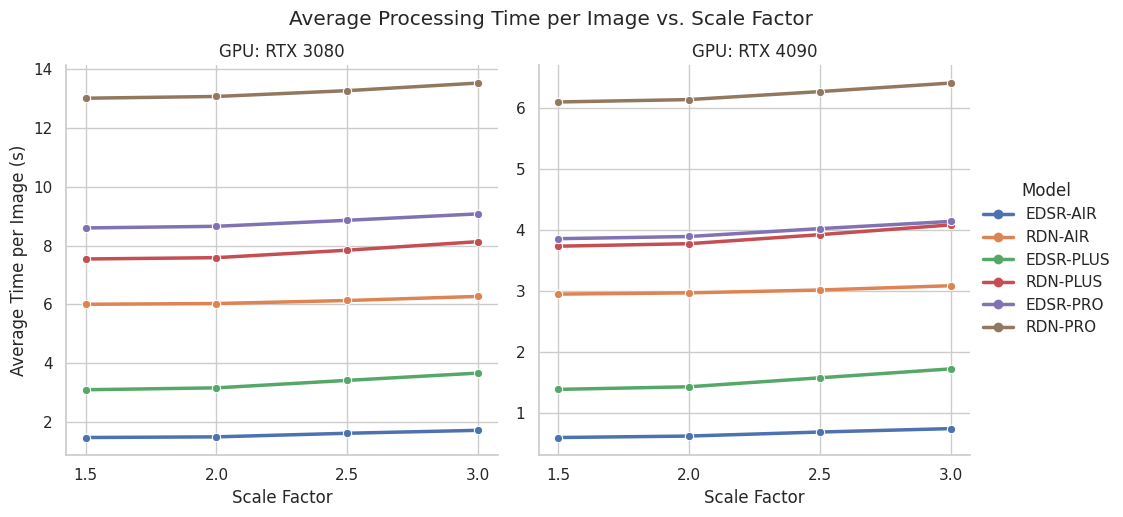
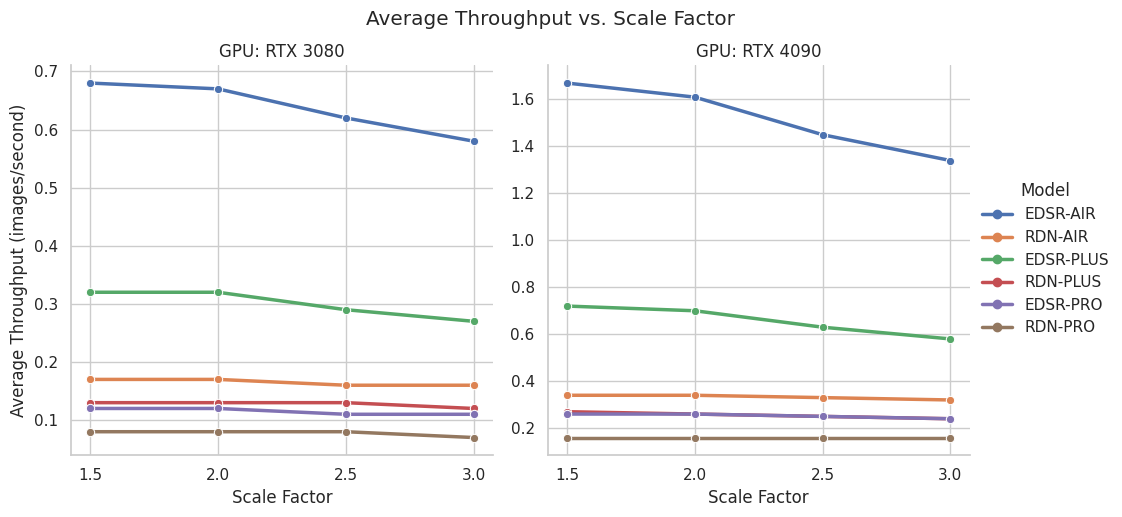

These figures' Python source, in order:
import pandas as pd
import matplotlib.pyplot as plt
import seaborn as sns
import io
import re
import os

# Raw data provided by the user (Combined RTX 3080 and RTX 4090)
data_text = """
ON RTX 3080

Finished processing for Model: prs-eth-thera-edsr-air, Scale: 1.5
Total time for this scale (incl. warm-up): 862.89 seconds
Average processing time per image (after 3 warm-ups): 1.478 seconds
Average throughput: 0.68 images/second

Finished processing for Model: prs-eth-thera-edsr-air, Scale: 2.0
Total time for this scale (incl. warm-up): 875.49 seconds
Average processing time per image (after 3 warm-ups): 1.501 seconds
Average throughput: 0.67 images/second

Finished processing for Model: prs-eth-thera-edsr-air, Scale: 2.5
Total time for this scale (incl. warm-up): 945.19 seconds
Average processing time per image (after 3 warm-ups): 1.623 seconds
Average throughput: 0.62 images/second

Finished processing for Model: prs-eth-thera-edsr-air, Scale: 3.0
Total time for this scale (incl. warm-up): 999.80 seconds
Average processing time per image (after 3 warm-ups): 1.723 seconds
Average throughput: 0.58 images/second

Finished processing for Model: prs-eth-thera-rdn-air, Scale: 1.5
Total time for this scale (incl. warm-up): 3452.15 seconds
Average processing time per image (after 3 warm-ups): 6.007 seconds
Average throughput: 0.17 images/second

Finished processing for Model: prs-eth-thera-rdn-air, Scale: 2.0
Total time for this scale (incl. warm-up): 3466.73 seconds
Average processing time per image (after 3 warm-ups): 6.032 seconds
Average throughput: 0.17 images/second

Finished processing for Model: prs-eth-thera-rdn-air, Scale: 2.5
Total time for this scale (incl. warm-up): 3526.76 seconds
Average processing time per image (after 3 warm-ups): 6.135 seconds
Average throughput: 0.16 images/second

Finished processing for Model: prs-eth-thera-rdn-air, Scale: 3.0
Total time for this scale (incl. warm-up): 3607.61 seconds
Average processing time per image (after 3 warm-ups): 6.274 seconds
Average throughput: 0.16 images/second

Finished processing for Model: prs-eth-thera-edsr-plus, Scale: 1.5
Total time for this scale (incl. warm-up): 1786.67 seconds
Average processing time per image (after 3 warm-ups): 3.102 seconds
Average throughput: 0.32 images/second

Finished processing for Model: prs-eth-thera-edsr-plus, Scale: 2.0
Total time for this scale (incl. warm-up): 1823.24 seconds
Average processing time per image (after 3 warm-ups): 3.166 seconds
Average throughput: 0.32 images/second

Finished processing for Model: prs-eth-thera-edsr-plus, Scale: 2.5
Total time for this scale (incl. warm-up): 1970.74 seconds
Average processing time per image (after 3 warm-ups): 3.420 seconds
Average throughput: 0.29 images/second

Finished processing for Model: prs-eth-thera-edsr-plus, Scale: 3.0
Total time for this scale (incl. warm-up): 2114.09 seconds
Average processing time per image (after 3 warm-ups): 3.668 seconds
Average throughput: 0.27 images/second

Finished processing for Model: prs-eth-thera-rdn-plus, Scale: 1.5
Total time for this scale (incl. warm-up): 4334.93 seconds
Average processing time per image (after 3 warm-ups): 7.546 seconds
Average throughput: 0.13 images/second

Finished processing for Model: prs-eth-thera-rdn-plus, Scale: 2.0
Total time for this scale (incl. warm-up): 4361.79 seconds
Average processing time per image (after 3 warm-ups): 7.591 seconds
Average throughput: 0.13 images/second

Finished processing for Model: prs-eth-thera-rdn-plus, Scale: 2.5
Total time for this scale (incl. warm-up): 4508.75 seconds
Average processing time per image (after 3 warm-ups): 7.845 seconds
Average throughput: 0.13 images/second

Finished processing for Model: prs-eth-thera-rdn-plus, Scale: 3.0
Total time for this scale (incl. warm-up): 4676.93 seconds
Average processing time per image (after 3 warm-ups): 8.135 seconds
Average throughput: 0.12 images/second

Finished processing for Model: prs-eth-thera-edsr-pro, Scale: 1.5
Total time for this scale (incl. warm-up): 4943.41 seconds
Average processing time per image (after 3 warm-ups): 8.601 seconds
Average throughput: 0.12 images/second

Finished processing for Model: prs-eth-thera-edsr-pro, Scale: 2.0
Total time for this scale (incl. warm-up): 4973.47 seconds
Average processing time per image (after 3 warm-ups): 8.657 seconds
Average throughput: 0.12 images/second

Finished processing for Model: prs-eth-thera-edsr-pro, Scale: 2.5
Total time for this scale (incl. warm-up): 5092.03 seconds
Average processing time per image (after 3 warm-ups): 8.861 seconds
Average throughput: 0.11 images/second

Finished processing for Model: prs-eth-thera-edsr-pro, Scale: 3.0
Total time for this scale (incl. warm-up): 5218.60 seconds
Average processing time per image (after 3 warm-ups): 9.079 seconds
Average throughput: 0.11 images/second

Finished processing for Model: prs-eth-thera-rdn-pro, Scale: 1.5
Total time for this scale (incl. warm-up): 7471.13 seconds
Average processing time per image (after 3 warm-ups): 13.010 seconds
Average throughput: 0.08 images/second

Finished processing for Model: prs-eth-thera-rdn-pro, Scale: 2.0
Total time for this scale (incl. warm-up): 7505.87 seconds
Average processing time per image (after 3 warm-ups): 13.069 seconds
Average throughput: 0.08 images/second

Finished processing for Model: prs-eth-thera-rdn-pro, Scale: 2.5
Total time for this scale (incl. warm-up): 7620.64 seconds
Average processing time per image (after 3 warm-ups): 13.267 seconds
Average throughput: 0.08 images/second

Finished processing for Model: prs-eth-thera-rdn-pro, Scale: 3.0
Total time for this scale (incl. warm-up): 7770.04 seconds
Average processing time per image (after 3 warm-ups): 13.525 seconds
Average throughput: 0.07 images/second

On RTX4090

Finished processing for Model: prs-eth-thera-edsr-air, Scale: 1.5
Total time for this scale (incl. warm-up): 346.69 seconds
Average processing time per image (after 3 warm-ups): 0.598 seconds
Average throughput: 1.67 images/second

Finished processing for Model: prs-eth-thera-edsr-air, Scale: 2.0
Total time for this scale (incl. warm-up): 360.21 seconds
Average processing time per image (after 3 warm-ups): 0.622 seconds
Average throughput: 1.61 images/second

Finished processing for Model: prs-eth-thera-edsr-air, Scale: 2.5
Total time for this scale (incl. warm-up): 398.50 seconds
Average processing time per image (after 3 warm-ups): 0.688 seconds
Average throughput: 1.45 images/second

Finished processing for Model: prs-eth-thera-edsr-air, Scale: 3.0
Total time for this scale (incl. warm-up): 431.38 seconds
Average processing time per image (after 3 warm-ups): 0.744 seconds
Average throughput: 1.34 images/second

Finished processing for Model: prs-eth-thera-rdn-air, Scale: 1.5
Total time for this scale (incl. warm-up): 1694.95 seconds
Average processing time per image (after 3 warm-ups): 2.949 seconds
Average throughput: 0.34 images/second

Finished processing for Model: prs-eth-thera-rdn-air, Scale: 2.0
Total time for this scale (incl. warm-up): 1706.41 seconds
Average processing time per image (after 3 warm-ups): 2.969 seconds
Average throughput: 0.34 images/second

Finished processing for Model: prs-eth-thera-rdn-air, Scale: 2.5
Total time for this scale (incl. warm-up): 1734.15 seconds
Average processing time per image (after 3 warm-ups): 3.016 seconds
Average throughput: 0.33 images/second

Finished processing for Model: prs-eth-thera-rdn-air, Scale: 3.0
Total time for this scale (incl. warm-up): 1775.08 seconds
Average processing time per image (after 3 warm-ups): 3.086 seconds
Average throughput: 0.32 images/second

Finished processing for Model: prs-eth-thera-edsr-plus, Scale: 1.5
Total time for this scale (incl. warm-up): 798.68 seconds
Average processing time per image (after 3 warm-ups): 1.387 seconds
Average throughput: 0.72 images/second

Finished processing for Model: prs-eth-thera-edsr-plus, Scale: 2.0
Total time for this scale (incl. warm-up): 823.03 seconds
Average processing time per image (after 3 warm-ups): 1.430 seconds
Average throughput: 0.70 images/second

Finished processing for Model: prs-eth-thera-edsr-plus, Scale: 2.5
Total time for this scale (incl. warm-up): 908.01 seconds
Average processing time per image (after 3 warm-ups): 1.577 seconds
Average throughput: 0.63 images/second

Finished processing for Model: prs-eth-thera-edsr-plus, Scale: 3.0
Total time for this scale (incl. warm-up): 992.60 seconds
Average processing time per image (after 3 warm-ups): 1.723 seconds
Average throughput: 0.58 images/second

Finished processing for Model: prs-eth-thera-rdn-plus, Scale: 1.5
Total time for this scale (incl. warm-up): 2145.04 seconds
Average processing time per image (after 3 warm-ups): 3.734 seconds
Average throughput: 0.27 images/second

Finished processing for Model: prs-eth-thera-rdn-plus, Scale: 2.0
Total time for this scale (incl. warm-up): 2168.83 seconds
Average processing time per image (after 3 warm-ups): 3.775 seconds
Average throughput: 0.26 images/second

Finished processing for Model: prs-eth-thera-rdn-plus, Scale: 2.5
Total time for this scale (incl. warm-up): 2254.31 seconds
Average processing time per image (after 3 warm-ups): 3.923 seconds
Average throughput: 0.25 images/second

Finished processing for Model: prs-eth-thera-rdn-plus, Scale: 3.0
Total time for this scale (incl. warm-up): 2346.65 seconds
Average processing time per image (after 3 warm-ups): 4.083 seconds
Average throughput: 0.24 images/second

Finished processing for Model: prs-eth-thera-edsr-pro, Scale: 1.5
Total time for this scale (incl. warm-up): 2217.60 seconds
Average processing time per image (after 3 warm-ups): 3.857 seconds
Average throughput: 0.26 images/second

Finished processing for Model: prs-eth-thera-edsr-pro, Scale: 2.0
Total time for this scale (incl. warm-up): 2236.49 seconds
Average processing time per image (after 3 warm-ups): 3.893 seconds
Average throughput: 0.26 images/second

Finished processing for Model: prs-eth-thera-edsr-pro, Scale: 2.5
Total time for this scale (incl. warm-up): 2311.07 seconds
Average processing time per image (after 3 warm-ups): 4.022 seconds
Average throughput: 0.25 images/second

Finished processing for Model: prs-eth-thera-edsr-pro, Scale: 3.0
Total time for this scale (incl. warm-up): 2379.78 seconds
Average processing time per image (after 3 warm-ups): 4.140 seconds
Average throughput: 0.24 images/second

Finished processing for Model: prs-eth-thera-rdn-pro, Scale: 1.5
Total time for this scale (incl. warm-up): 3502.11 seconds
Average processing time per image (after 3 warm-ups): 6.098 seconds
Average throughput: 0.16 images/second

Finished processing for Model: prs-eth-thera-rdn-pro, Scale: 2.0
Total time for this scale (incl. warm-up): 3524.50 seconds
Average processing time per image (after 3 warm-ups): 6.137 seconds
Average throughput: 0.16 images/second

Finished processing for Model: prs-eth-thera-rdn-pro, Scale: 2.5
Total time for this scale (incl. warm-up): 3600.52 seconds
Average processing time per image (after 3 warm-ups): 6.268 seconds
Average throughput: 0.16 images/second

Finished processing for Model: prs-eth-thera-rdn-pro, Scale: 3.0
Total time for this scale (incl. warm-up): 3681.42 seconds
Average processing time per image (after 3 warm-ups): 6.408 seconds
Average throughput: 0.16 images/second
"""

# Regex patterns
gpu_pattern = re.compile(r"On RTX ?(\d+)", re.IGNORECASE) # Matches "ON RTX 3080" or "On RTX4090"
model_pattern = re.compile(r"Model: (prs-eth-thera-\w+-\w+), Scale: (\d\.\d)")
time_pattern = re.compile(r"Average processing time per image \(after \d+ warm-ups\): (\d+\.\d+) seconds")
throughput_pattern = re.compile(r"Average throughput: (\d+\.\d+) images/second")

# Split data into lines and process
lines = data_text.strip().split('\n')
results = []
current_gpu = None
current_block = []

for line in lines:
    line = line.strip()
    if not line: # Skip empty lines
        # Process the completed block before resetting
        if current_block and "Finished processing" in current_block[0] and current_gpu:
             block_text = "\n".join(current_block)
             model_match = model_pattern.search(block_text)
             time_match = time_pattern.search(block_text)
             throughput_match = throughput_pattern.search(block_text)

             if model_match and time_match and throughput_match:
                 model_name = model_match.group(1)
                 short_model_name = model_name.replace("prs-eth-thera-", "").upper()
                 scale = float(model_match.group(2))
                 avg_time = float(time_match.group(1))
                 throughput = float(throughput_match.group(1))

                 results.append({
                     "GPU": current_gpu, # Add GPU info
                     "Model": short_model_name,
                     "Scale": scale,
                     "Avg Time (s)": avg_time,
                     "Throughput (img/s)": throughput
                 })
        current_block = [] # Reset block
        continue

    gpu_match = gpu_pattern.match(line)
    if gpu_match:
        current_gpu = f"RTX {gpu_match.group(1)}" # Set current GPU (e.g., "RTX 3080")
        # Process the last block of the previous GPU if any
        if current_block and "Finished processing" in current_block[0] and current_gpu: # Need old current_gpu here
             # This logic might be slightly off, better to process blocks when they end (empty line)
             pass # Handled by empty line logic now
        current_block = [] # Reset block for new GPU section start
    else:
        current_block.append(line) # Add line to current block

# Process the very last block after the loop finishes
if current_block and "Finished processing" in current_block[0] and current_gpu:
     block_text = "\n".join(current_block)
     model_match = model_pattern.search(block_text)
     time_match = time_pattern.search(block_text)
     throughput_match = throughput_pattern.search(block_text)

     if model_match and time_match and throughput_match:
         model_name = model_match.group(1)
         short_model_name = model_name.replace("prs-eth-thera-", "").upper()
         scale = float(model_match.group(2))
         avg_time = float(time_match.group(1))
         throughput = float(throughput_match.group(1))

         results.append({
             "GPU": current_gpu, # Add GPU info
             "Model": short_model_name,
             "Scale": scale,
             "Avg Time (s)": avg_time,
             "Throughput (img/s)": throughput
         })


# Create DataFrame
df = pd.DataFrame(results)

# --- Plotting ---
sns.set_theme(style="whitegrid")

# Define output directory
output_dir = "inference_plots_comparison"
if not os.path.exists(output_dir):
    os.makedirs(output_dir)

# --- Plot 1: Average Processing Time vs. Scale (Comparing GPUs) ---
# Use relplot to create facets for each GPU
time_plot = sns.relplot(
    data=df,
    x="Scale",
    y="Avg Time (s)",
    hue="Model",
    col="GPU",  # Create separate columns for each GPU
    kind="line",
    marker="o",
    linewidth=2.5,
    facet_kws={'sharey': False} # Don't share Y-axis, as scales might differ
)
time_plot.fig.suptitle('Average Processing Time per Image vs. Scale Factor', y=1.03) # Add overall title
time_plot.set_axis_labels("Scale Factor", "Average Time per Image (s)")
time_plot.set_titles("GPU: {col_name}") # Set titles for each subplot
time_plot.set(xticks=df['Scale'].unique()) # Ensure all scale factors are marked on x-axis

# Save the figure
time_filename = os.path.join(output_dir, "processing_time_vs_scale_gpu_comparison.png")
plt.savefig(time_filename, dpi=300, bbox_inches='tight')
plt.close() # Close the figure to free memory
print(f"Saved processing time comparison plot to: {time_filename}")


# --- Plot 2: Average Throughput vs. Scale (Comparing GPUs) ---
throughput_plot = sns.relplot(
    data=df,
    x="Scale",
    y="Throughput (img/s)",
    hue="Model",
    col="GPU", # Create separate columns for each GPU
    kind="line",
    marker="o",
    linewidth=2.5,
    facet_kws={'sharey': False} # Don't share Y-axis
)
throughput_plot.fig.suptitle('Average Throughput vs. Scale Factor', y=1.03) # Add overall title
throughput_plot.set_axis_labels("Scale Factor", "Average Throughput (images/second)")
throughput_plot.set_titles("GPU: {col_name}") # Set titles for each subplot
throughput_plot.set(xticks=df['Scale'].unique()) # Ensure all scale factors are marked on x-axis

# Save the figure
throughput_filename = os.path.join(output_dir, "throughput_vs_scale_gpu_comparison.png")
plt.savefig(throughput_filename, dpi=300, bbox_inches='tight')
plt.close() # Close the figure to free memory
print(f"Saved throughput comparison plot to: {throughput_filename}")


# --- Print Data Summary Table ---
print("\nData Summary Table:")
# Pivot to show GPUs as columns and models/scales as rows/columns
summary_table = df.pivot_table(
    index=['Model', 'Scale'],
    columns='GPU',
    values=['Avg Time (s)', 'Throughput (img/s)']
)
print(summary_table)

# Optional: Save summary table to CSV
summary_filename = os.path.join(output_dir, "inference_summary.csv")
summary_table.to_csv(summary_filename)
print(f"\nSaved summary table to: {summary_filename}")
